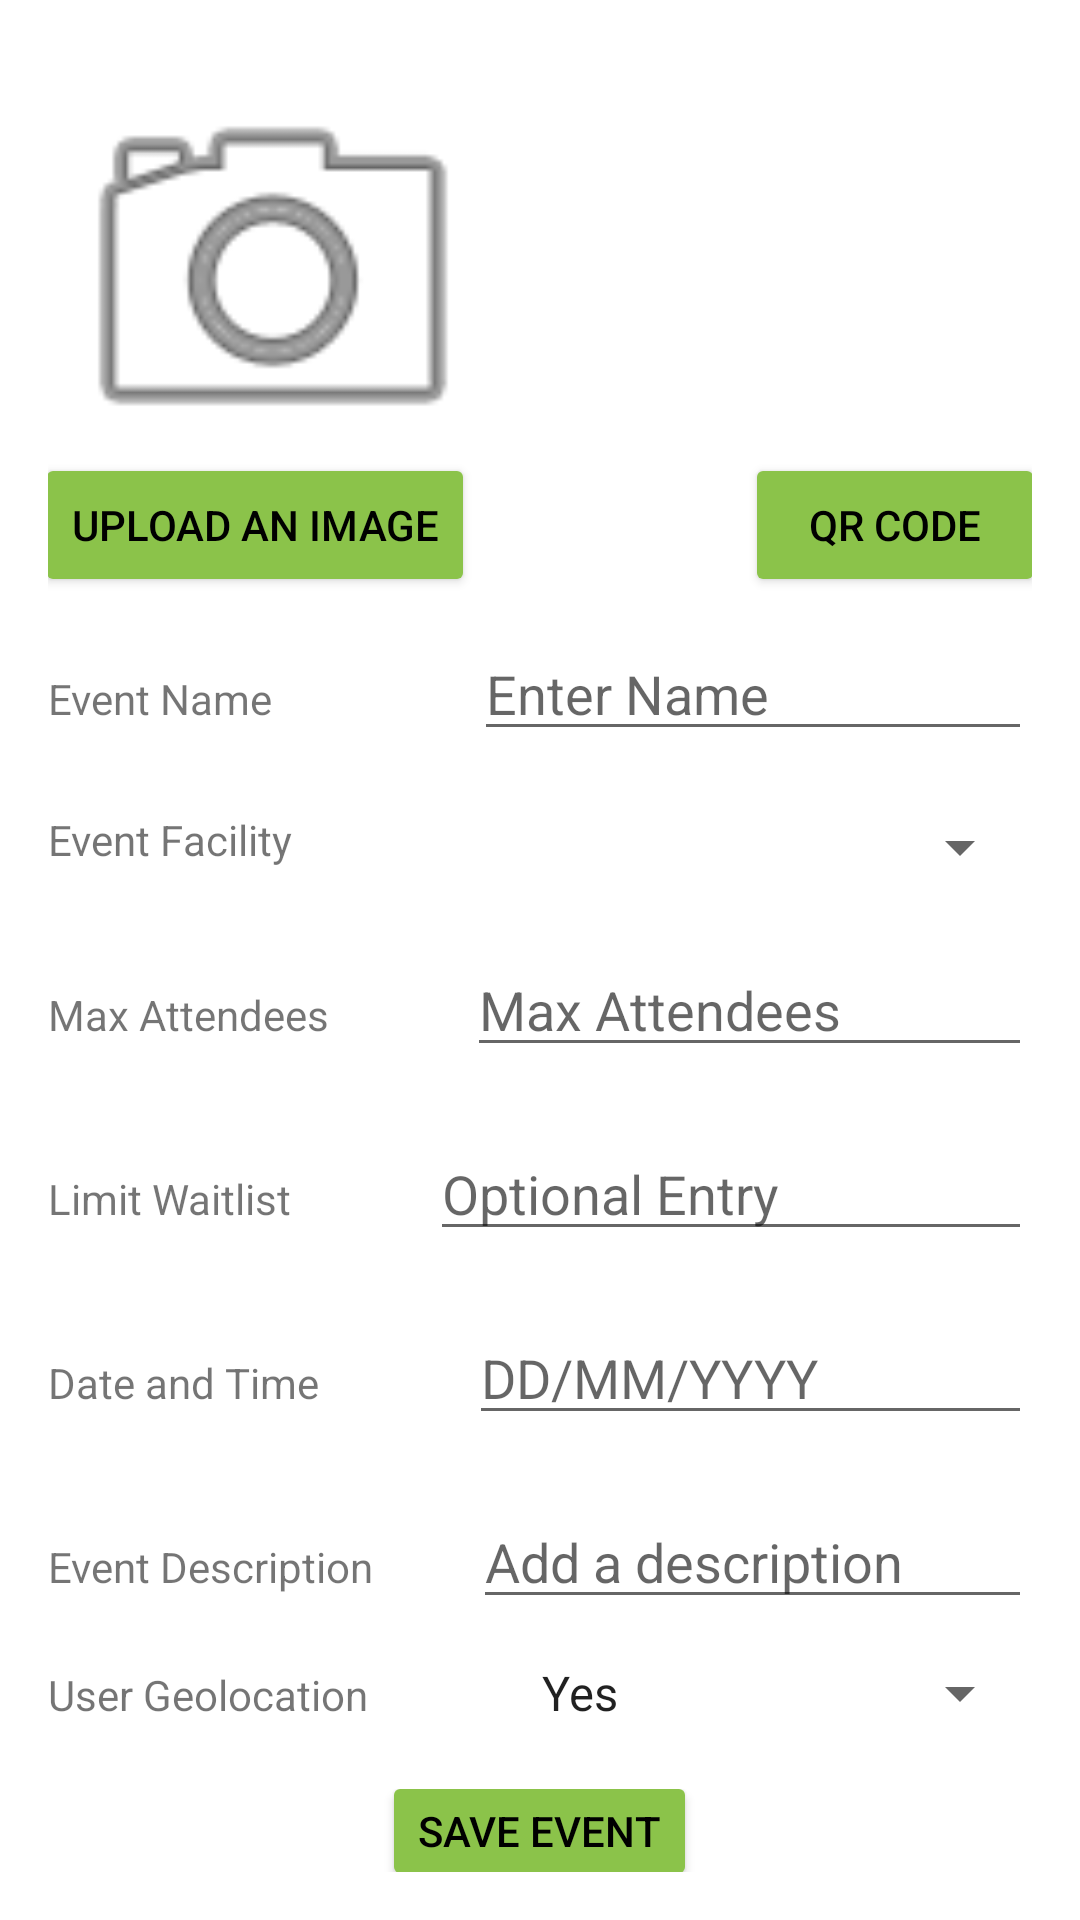

The Android layout XML behind this screen, and the referenced resources:
<!-- AndroidManifest.xml: application theme AppTheme -->
<!-- res/layout/organizer_add_event.xml -->
<?xml version="1.0" encoding="utf-8"?>
<LinearLayout xmlns:android="http://schemas.android.com/apk/res/android"
    android:layout_width="match_parent"
    android:layout_height="match_parent"
    android:orientation="vertical"
    android:padding="16dp">

    
    <LinearLayout
        android:layout_width="match_parent"
        android:layout_height="135dp"
        android:orientation="horizontal">
        <ImageView
            android:id="@+id/eventImage"
            android:layout_width="150dp"
            android:layout_height="150dp"
            android:layout_alignParentTop="true"
            android:layout_centerHorizontal="true"
            android:contentDescription="Event Image"
            android:scaleType="centerCrop"
            android:src="@android:drawable/ic_menu_camera" />

        <ImageView
            android:id="@+id/eventQR"
            android:layout_width="150dp"
            android:layout_height="150dp"
            android:layout_alignParentTop="true"
            android:layout_centerHorizontal="true"
            android:layout_marginStart="65dp"
            android:contentDescription="Event Image"
            android:scaleType="centerCrop" />
    </LinearLayout>

    
    <LinearLayout
        android:layout_width="match_parent"
        android:layout_height="wrap_content"
        android:orientation="horizontal"
        android:gravity="center"
        android:paddingBottom="10dp"
        >
        <Button
            android:id="@+id/editImageButton"
            android:layout_width="wrap_content"
            android:layout_height="wrap_content"
            android:text="Upload an Image"
            android:backgroundTint="#8BC34A"
            android:textColor="@color/black"/>

        <Button
            android:id="@+id/generateQRCodeButton"
            android:layout_width="100sp"
            android:layout_height="wrap_content"
            android:text="QR Code"
            android:layout_marginStart="90dp"
            android:backgroundTint="#8BC34A"
            android:textColor="@color/black"/>
    </LinearLayout>

    
    <LinearLayout
        android:layout_width="match_parent"
        android:layout_height="wrap_content"
        android:orientation="horizontal"
        android:paddingBottom="20dp">

        <TextView
            android:layout_width="wrap_content"
            android:layout_height="wrap_content"
            android:labelFor="@id/eventName"
            android:paddingEnd="67dp"
            android:text="Event Name" />

        <com.google.android.material.textfield.TextInputEditText
            android:id="@+id/eventName"
            android:layout_width="0dp"
            android:layout_height="wrap_content"
            android:layout_weight="1"
            android:hint="Enter Name" />
    </LinearLayout>

    
    <LinearLayout
        android:layout_width="match_parent"
        android:layout_height="wrap_content"
        android:orientation="horizontal"
        android:paddingBottom="20dp">

        <TextView
            android:layout_width="wrap_content"
            android:layout_height="wrap_content"
            android:text="Event Facility"
            android:paddingEnd="50dp"
            android:labelFor="@id/eventLocation" />

        <Spinner
            android:id="@+id/eventLocation"
            android:layout_width="0dp"
            android:layout_height="wrap_content"
            android:layout_weight="1"/>
    </LinearLayout>

    
    <LinearLayout
        android:layout_width="match_parent"
        android:layout_height="wrap_content"
        android:orientation="horizontal"
        android:paddingBottom="20dp">

        <TextView
            android:layout_width="wrap_content"
            android:layout_height="wrap_content"
            android:text="Max Attendees"
            android:paddingEnd="46dp"
            android:labelFor="@id/maxAttendees" />

        <com.google.android.material.textfield.TextInputEditText
            android:id="@+id/maxAttendees"
            android:layout_width="0dp"
            android:layout_height="wrap_content"
            android:layout_weight="1"
            android:hint="Max Attendees"
            android:inputType="number" />
    </LinearLayout>

    
    <LinearLayout
        android:layout_width="match_parent"
        android:layout_height="wrap_content"
        android:orientation="horizontal"
        android:paddingBottom="20dp">

        <TextView
            android:layout_width="wrap_content"
            android:layout_height="wrap_content"
            android:text="Limit Waitlist"
            android:paddingEnd="46dp"
            android:labelFor="@id/limit_waitlist" />

        <com.google.android.material.textfield.TextInputEditText
            android:id="@+id/limit_waitlist"
            android:layout_width="0dp"
            android:layout_height="wrap_content"
            android:layout_weight="1"
            android:hint="Optional Entry"
            android:inputType="number" />
    </LinearLayout>

    
    <LinearLayout
        android:layout_width="match_parent"
        android:layout_height="wrap_content"
        android:orientation="horizontal"
        android:paddingBottom="20dp">

        <TextView
            android:layout_width="wrap_content"
            android:layout_height="wrap_content"
            android:text="Date and Time"
            android:paddingEnd="50dp"
            android:labelFor="@id/dateTime" />

        <com.google.android.material.textfield.TextInputEditText
            android:id="@+id/dateTime"
            android:layout_width="wrap_content"
            android:layout_height="wrap_content"
            android:layout_weight="1"
            android:hint="DD/MM/YYYY" />
    </LinearLayout>

    
    <LinearLayout
        android:layout_width="match_parent"
        android:layout_height="54dp"
        android:orientation="horizontal">

        <TextView
            android:layout_width="wrap_content"
            android:layout_height="wrap_content"
            android:labelFor="@id/eventDescription"
            android:paddingEnd="33dp"
            android:text="Event Description" />

        <com.google.android.material.textfield.TextInputEditText
            android:id="@+id/eventDescription"
            android:layout_width="0dp"
            android:layout_height="wrap_content"
            android:layout_weight="1"
            android:hint="Add a description" />
    </LinearLayout>

    
    <LinearLayout
        android:layout_width="match_parent"
        android:layout_height="wrap_content"
        android:orientation="horizontal"
        android:paddingBottom="20dp">

        <TextView
            android:layout_width="wrap_content"
            android:layout_height="wrap_content"
            android:text="User Geolocation"
            android:paddingEnd="50dp"
            android:labelFor="@id/eventGeoLocation" />

        <Spinner
            android:id="@+id/eventGeoLocation"
            android:layout_width="0dp"
            android:layout_height="wrap_content"
            android:layout_weight="1"
            android:entries="@array/geolocation_spinner"/>
    </LinearLayout>

    
    <LinearLayout
        android:layout_width="match_parent"
        android:layout_height="wrap_content"
        android:orientation="horizontal"
        android:gravity="center">

        <Button
            android:id="@+id/saveEventButton"
            android:layout_width="wrap_content"
            android:layout_height="40dp"
            android:text="Save Event"
            android:backgroundTint="#8BC34A"
            android:textColor="@color/black"/>


    </LinearLayout>



</LinearLayout>
<!-- resources referenced by this layout -->
<resources>
  <string-array name="geolocation_spinner">
          <item>Yes</item>
          <item>No</item>
      </string-array>
  <color name="black">#FF000000</color>
  <style name="AppTheme" parent="Theme.MaterialComponents.DayNight.DarkActionBar">
  
      
          <item name="colorPrimary">@color/green</item>
          <item name="android:forceDarkAllowed">false</item>
  
      </style>
  <color name="green">#8BC34A</color>
</resources>
